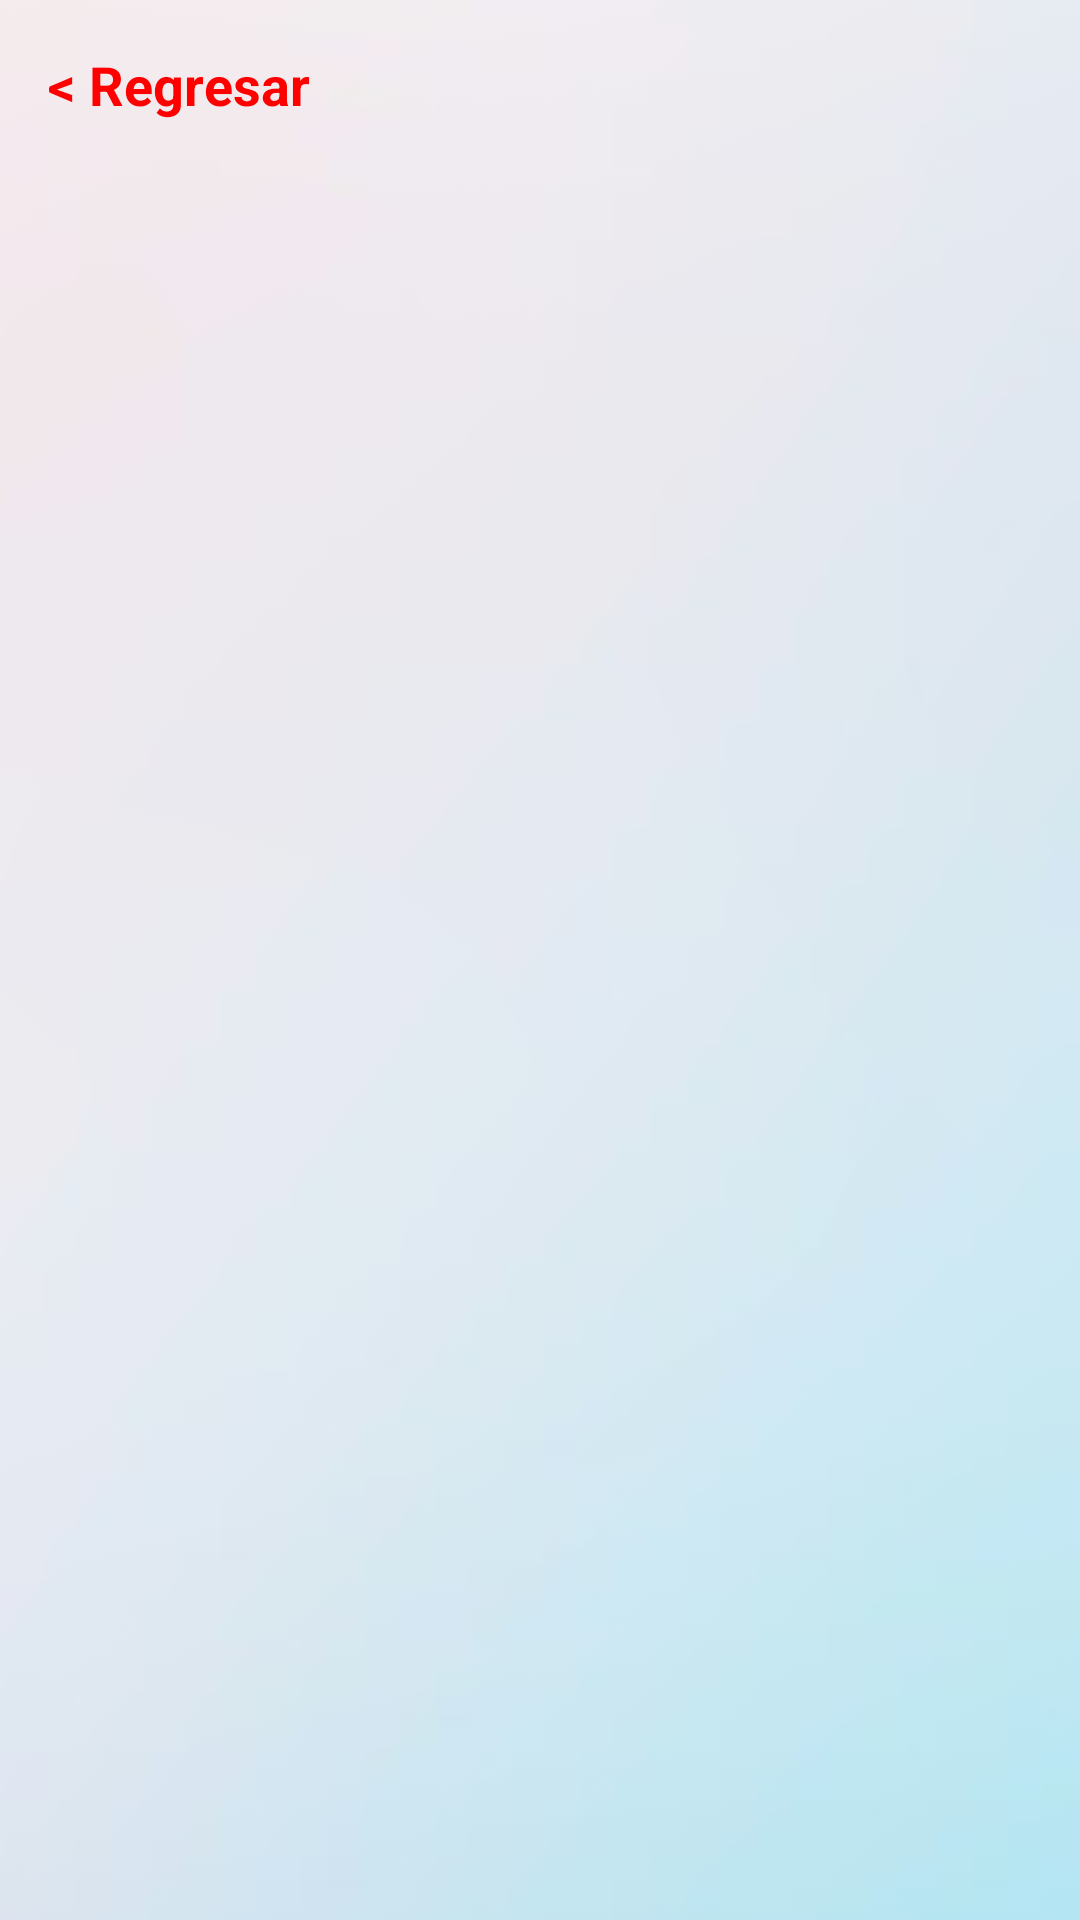

Write the Android layout XML for this screen, with the resource values it uses.
<!-- AndroidManifest.xml: application theme Theme.Sprite -->
<!-- res/layout/activity_gasto_list.xml -->
<?xml version="1.0" encoding="utf-8"?>
<LinearLayout xmlns:android="http://schemas.android.com/apk/res/android"
    xmlns:tools="http://schemas.android.com/tools"
    android:id="@+id/main"
    android:layout_width="match_parent"
    android:layout_height="match_parent"
    android:orientation="vertical"
    android:background="@drawable/gradient_bg"
    tools:context=".GastoListActivity">

    <TextView
        android:id="@+id/btnRegresar"
        android:layout_width="wrap_content"
        android:layout_height="wrap_content"
        android:text="&lt; Regresar"
        android:textColor="#FF0000"
        android:textSize="18sp"
        android:textStyle="bold"
        android:padding="16dp"
        android:clickable="true"
        android:focusable="true" />

    <ListView
        android:id="@+id/listGastos"
        android:layout_width="match_parent"
        android:layout_height="match_parent"
        android:divider="#00000000"
        android:dividerHeight="10dp"
        android:padding="10dp"
        android:clipToPadding="false"/>

</LinearLayout>
<!-- resources referenced by this layout -->
<resources>
  <!-- drawable gradient_bg: png bitmap (drawable, 15433 bytes) -->
  <style name="Theme.Sprite" parent="Base.Theme.Sprite" />
  <style name="Base.Theme.Sprite" parent="Theme.Material3.DayNight.NoActionBar">
          
          
      </style>
</resources>
